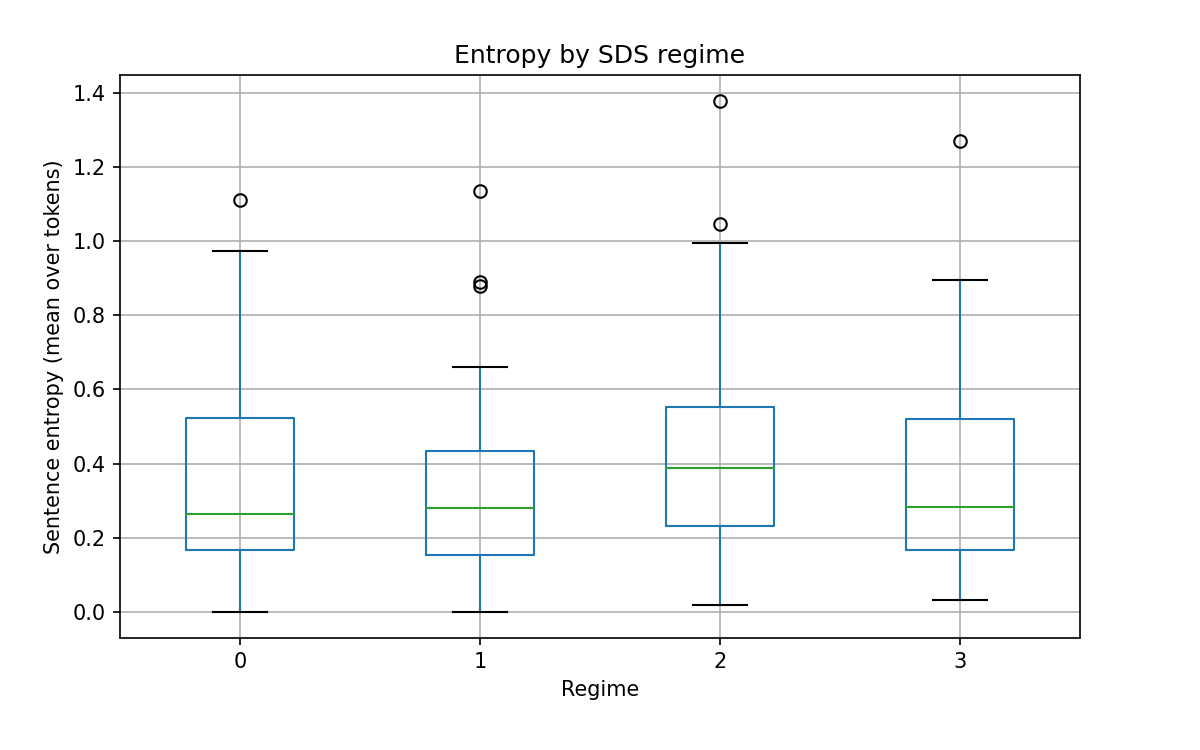

The file beside this chart, header and first rows:
state, mean, median, std, count
0, 0.3516, 0.2641, 0.275, 55
1, 0.3182, 0.2811, 0.2248, 53
2, 0.4214, 0.3891, 0.2642, 55
3, 0.3581, 0.2824, 0.2631, 43
